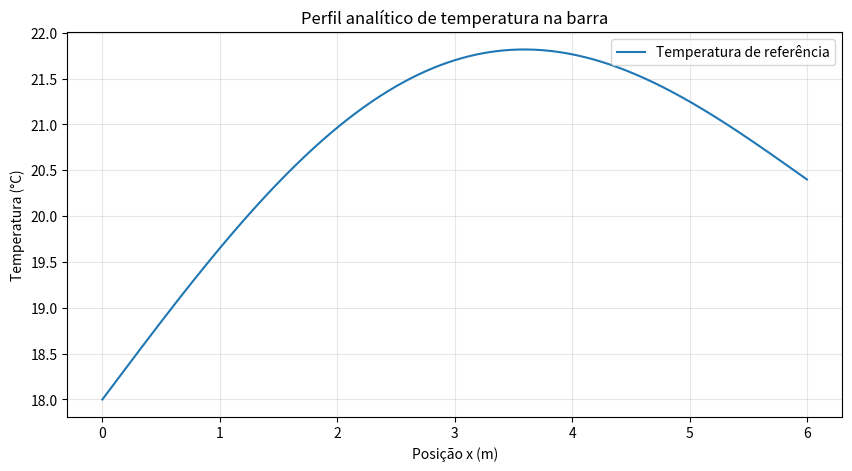

Generate this figure with matplotlib: (Note: this script raises an exception after producing the figure.)
import numpy as np
import pandas as pd
import matplotlib.pyplot as plt
import time
from scipy.interpolate import BarycentricInterpolator, interp1d, CubicSpline

np.set_printoptions(precision=5, suppress=True)
plt.rcParams["figure.figsize"] = (10, 5)

L = 6.0
x_min, x_max = 0.0, L
x_fino = np.linspace(x_min, x_max, 2001)

def temperatura_real(x):
    x = np.asarray(x, dtype=float)
    xi = x / L
    return 18 + 2.4*xi + 2.5*np.sin(np.pi*xi)

T_fino = temperatura_real(x_fino)
print(f"T(0) = {temperatura_real(0):.1f} °C")
print(f"T(L) = {temperatura_real(L):.1f} °C")

plt.plot(x_fino, T_fino, label="Temperatura de referência")
plt.xlabel("Posição x (m)")
plt.ylabel("Temperatura (°C)")
plt.title("Perfil analítico de temperatura na barra")
plt.grid(alpha=.3)
plt.legend()
plt.show()


def spline_quadratica_coef(x, y):
    x = np.asarray(x, float)
    y = np.asarray(y, float)
    n = len(x)-1
    if n < 1 or len(y) != len(x) or np.any(np.diff(x) <= 0):
        raise ValueError("x deve ser crescente e ter o mesmo tamanho de y.")
    A = np.zeros((3*n, 3*n))
    rhs = np.zeros(3*n)
    row = 0

    for i in range(n):
        A[row, i] = 1
        rhs[row] = y[i]
        row += 1

    for i in range(n):
        h = x[i+1]-x[i]
        A[row, i] = 1
        A[row, n+i] = h
        A[row, 2*n+i] = h*h
        rhs[row] = y[i+1]
        row += 1

    for i in range(n-1):
        h = x[i+1]-x[i]
        A[row, n+i] = 1
        A[row, 2*n+i] = 2*h
        A[row, n+i+1] = -1
        row += 1

    A[row, 2*n] = 1
    coef = np.linalg.solve(A, rhs)
    return coef[:n], coef[n:2*n], coef[2*n:]

def spline_quadratica_avalia(x, coef, xq):
    a, b, c = coef
    xq = np.asarray(xq, dtype=float)
    idx = np.clip(np.searchsorted(x, xq, side="right")-1, 0, len(a)-1)
    t = xq-x[idx]
    return a[idx] + b[idx]*t + c[idx]*t**2

def criar_metodos(x, y):
    x = np.asarray(x, float)
    y = np.asarray(y, float)
    lagrange = BarycentricInterpolator(x, y)
    linear = interp1d(x, y, kind="linear", bounds_error=True)
    quad_coef = spline_quadratica_coef(x, y)
    quadratica = lambda z: spline_quadratica_avalia(x, quad_coef, z)
    cubica = CubicSpline(x, y, bc_type="natural")
    return {
        "Lagrange global": lagrange,
        "Spline linear": linear,
        "Spline quadrática": quadratica,
        "Spline cúbica natural": cubica
    }

def calcular_metricas(metodos, x_teste, y_verdadeiro):
    linhas = []
    for nome, metodo in metodos.items():
        erro = np.asarray(metodo(x_teste))-np.asarray(y_verdadeiro)
        linhas.append({
            "Método": nome,
            "Erro máximo (°C)": np.max(np.abs(erro)),
            "MAE (°C)": np.mean(np.abs(erro)),
            "RMSE (°C)": np.sqrt(np.mean(erro**2))
        })
    return pd.DataFrame(linhas).sort_values("RMSE (°C)").reset_index(drop=True)

print("Funções auxiliares definidas.")


x_nos_7 = np.linspace(x_min, x_max, 7)
y_nos_7 = temperatura_real(x_nos_7)
metodos_7 = criar_metodos(x_nos_7, y_nos_7)

metricas_7 = calcular_metricas(metodos_7, x_fino, T_fino)
display(metricas_7.round(7))

plt.plot(x_fino, T_fino, "k--", linewidth=2.5, label="Referência")
for nome, metodo in metodos_7.items():
    plt.plot(x_fino, metodo(x_fino), label=nome)
plt.scatter(x_nos_7, y_nos_7, color="black", zorder=5, label="Sensores")
plt.xlabel("Posição x (m)")
plt.ylabel("Temperatura (°C)")
plt.title("Etapa 1 — Comparação dos métodos com 7 sensores exatos")
plt.grid(alpha=.3)
plt.legend()
plt.show()

plt.figure(figsize=(10, 5))
for nome, metodo in metodos_7.items():
    erro = metodo(x_fino)-T_fino
    plt.plot(x_fino, erro, label=nome)
plt.axhline(0, color="black", linewidth=1)
plt.xlabel("Posição x (m)")
plt.ylabel("Erro assinado (°C)")
plt.title("Etapa 1 — Erro dos métodos de interpolação")
plt.grid(alpha=.3)
plt.legend()
plt.show()


def nos_chebyshev_lobatto(a, b, N):
    k = np.arange(N)
    z = np.cos(k*np.pi/(N-1))
    return np.sort((a+b)/2 + (b-a)*z/2)

resultados_nos = []
for N in [5, 9, 13, 17]:
    configuracoes = {
        "Equiespaçados": np.linspace(x_min, x_max, N),
        "Chebyshev-Lobatto": nos_chebyshev_lobatto(x_min, x_max, N)
    }
    for distribuicao, x_nos in configuracoes.items():
        y_nos = temperatura_real(x_nos)
        interpolador = BarycentricInterpolator(x_nos, y_nos)
        erro = interpolador(x_fino)-T_fino
        resultados_nos.append({
            "N": N,
            "Distribuição": distribuicao,
            "Erro máximo (°C)": np.max(np.abs(erro)),
            "RMSE (°C)": np.sqrt(np.mean(erro**2))
        })

tabela_nos = pd.DataFrame(resultados_nos)
display(tabela_nos.round(9))

fig, axes = plt.subplots(1, 2, figsize=(13, 5))
for distribuicao, grupo in tabela_nos.groupby("Distribuição"):
    axes[0].plot(grupo["N"], grupo["Erro máximo (°C)"], marker="o", label=distribuicao)
    axes[1].plot(grupo["N"], grupo["RMSE (°C)"], marker="o", label=distribuicao)
axes[0].set_title("Erro máximo")
axes[1].set_title("RMSE")
for ax in axes:
    ax.set_xlabel("Número de sensores (N)")
    ax.set_ylabel("Erro (°C)")
    ax.set_yscale("log")
    ax.grid(alpha=.3)
    ax.legend()
plt.suptitle("Etapa 2 — Influência da quantidade e posição dos sensores")
plt.tight_layout()
plt.show()


Ns = range(4, 41)
resultados_tempo = []

for N in Ns:
    configuracoes = {
        "Lagrange equiespaçado": np.linspace(x_min, x_max, N),
        "Lagrange Chebyshev": nos_chebyshev_lobatto(x_min, x_max, N),
        "Spline cúbica natural": np.linspace(x_min, x_max, N)
    }

    for nome, x_nos in configuracoes.items():
        y_nos = temperatura_real(x_nos)

        inicio = time.perf_counter()
        if nome == "Spline cúbica natural":
            interpolador = CubicSpline(x_nos, y_nos, bc_type="natural")
        else:
            interpolador = BarycentricInterpolator(x_nos, y_nos)
        tempo_construcao = time.perf_counter()-inicio

        inicio = time.perf_counter()
        valores = interpolador(x_fino)
        tempo_avaliacao = time.perf_counter()-inicio

        erro = valores-T_fino
        resultados_tempo.append({
            "N": N,
            "Método": nome,
            "Erro máximo (°C)": np.max(np.abs(erro)),
            "RMSE (°C)": np.sqrt(np.mean(erro**2)),
            "Construção (ms)": tempo_construcao*1000,
            "Avaliação (ms)": tempo_avaliacao*1000
        })

tabela_etapa3 = pd.DataFrame(resultados_tempo)
display(tabela_etapa3.head(12).round(7))

fig, axes = plt.subplots(1, 2, figsize=(13, 5))
for nome, grupo in tabela_etapa3.groupby("Método"):
    axes[0].plot(grupo["N"], grupo["Erro máximo (°C)"], label=nome)
    axes[1].plot(grupo["N"], grupo["RMSE (°C)"], label=nome)
for ax in axes:
    ax.set_yscale("log")
    ax.set_xlabel("Número de sensores (N)")
    ax.set_ylabel("Erro (°C)")
    ax.grid(alpha=.3)
    ax.legend()
axes[0].set_title("Erro máximo em função de N")
axes[1].set_title("RMSE em função de N")
plt.suptitle("Etapa 3 — Precisão dos métodos")
plt.tight_layout()
plt.show()

tempos_medios = tabela_etapa3.groupby("Método")[["Construção (ms)", "Avaliação (ms)"]].mean()
display(tempos_medios.round(5))

fig, ax = plt.subplots(figsize=(9, 5))
tempos_medios.plot(kind="bar", ax=ax)
ax.set_ylabel("Tempo médio (ms)")
ax.set_title("Tempo médio de construção e avaliação")
ax.grid(axis="y", alpha=.3)
plt.xticks(rotation=15)
plt.tight_layout()
plt.show()


rng = np.random.default_rng(42)
x_ruido = np.linspace(x_min, x_max, 7)
y_exato = temperatura_real(x_ruido)
sigma = 0.20  # desvio-padrão do ruído, em °C
y_ruidoso = y_exato + rng.normal(0, sigma, size=len(x_ruido))

metodos_ruidosos = criar_metodos(x_ruido, y_ruidoso)
metricas_ruido = calcular_metricas(metodos_ruidosos, x_fino, T_fino)
display(metricas_ruido.round(7))

plt.plot(x_fino, T_fino, "k--", linewidth=2.5, label="Referência verdadeira")
for nome, metodo in metodos_ruidosos.items():
    plt.plot(x_fino, metodo(x_fino), label=nome)
plt.scatter(x_ruido, y_ruidoso, color="red", zorder=5, label="Sensores com ruído")
plt.xlabel("Posição x (m)")
plt.ylabel("Temperatura (°C)")
plt.title(f"Etapa 4 — Interpolação com ruído (sigma = {sigma:.2f} °C)")
plt.grid(alpha=.3)
plt.legend()
plt.show()

plt.figure(figsize=(10, 5))
for nome, metodo in metodos_ruidosos.items():
    plt.plot(x_fino, metodo(x_fino)-T_fino, label=nome)
plt.axhline(0, color="black", linewidth=1)
plt.xlabel("Posição x (m)")
plt.ylabel("Erro assinado (°C)")
plt.title("Erros com medições ruidosas")
plt.grid(alpha=.3)
plt.legend()
plt.show()
